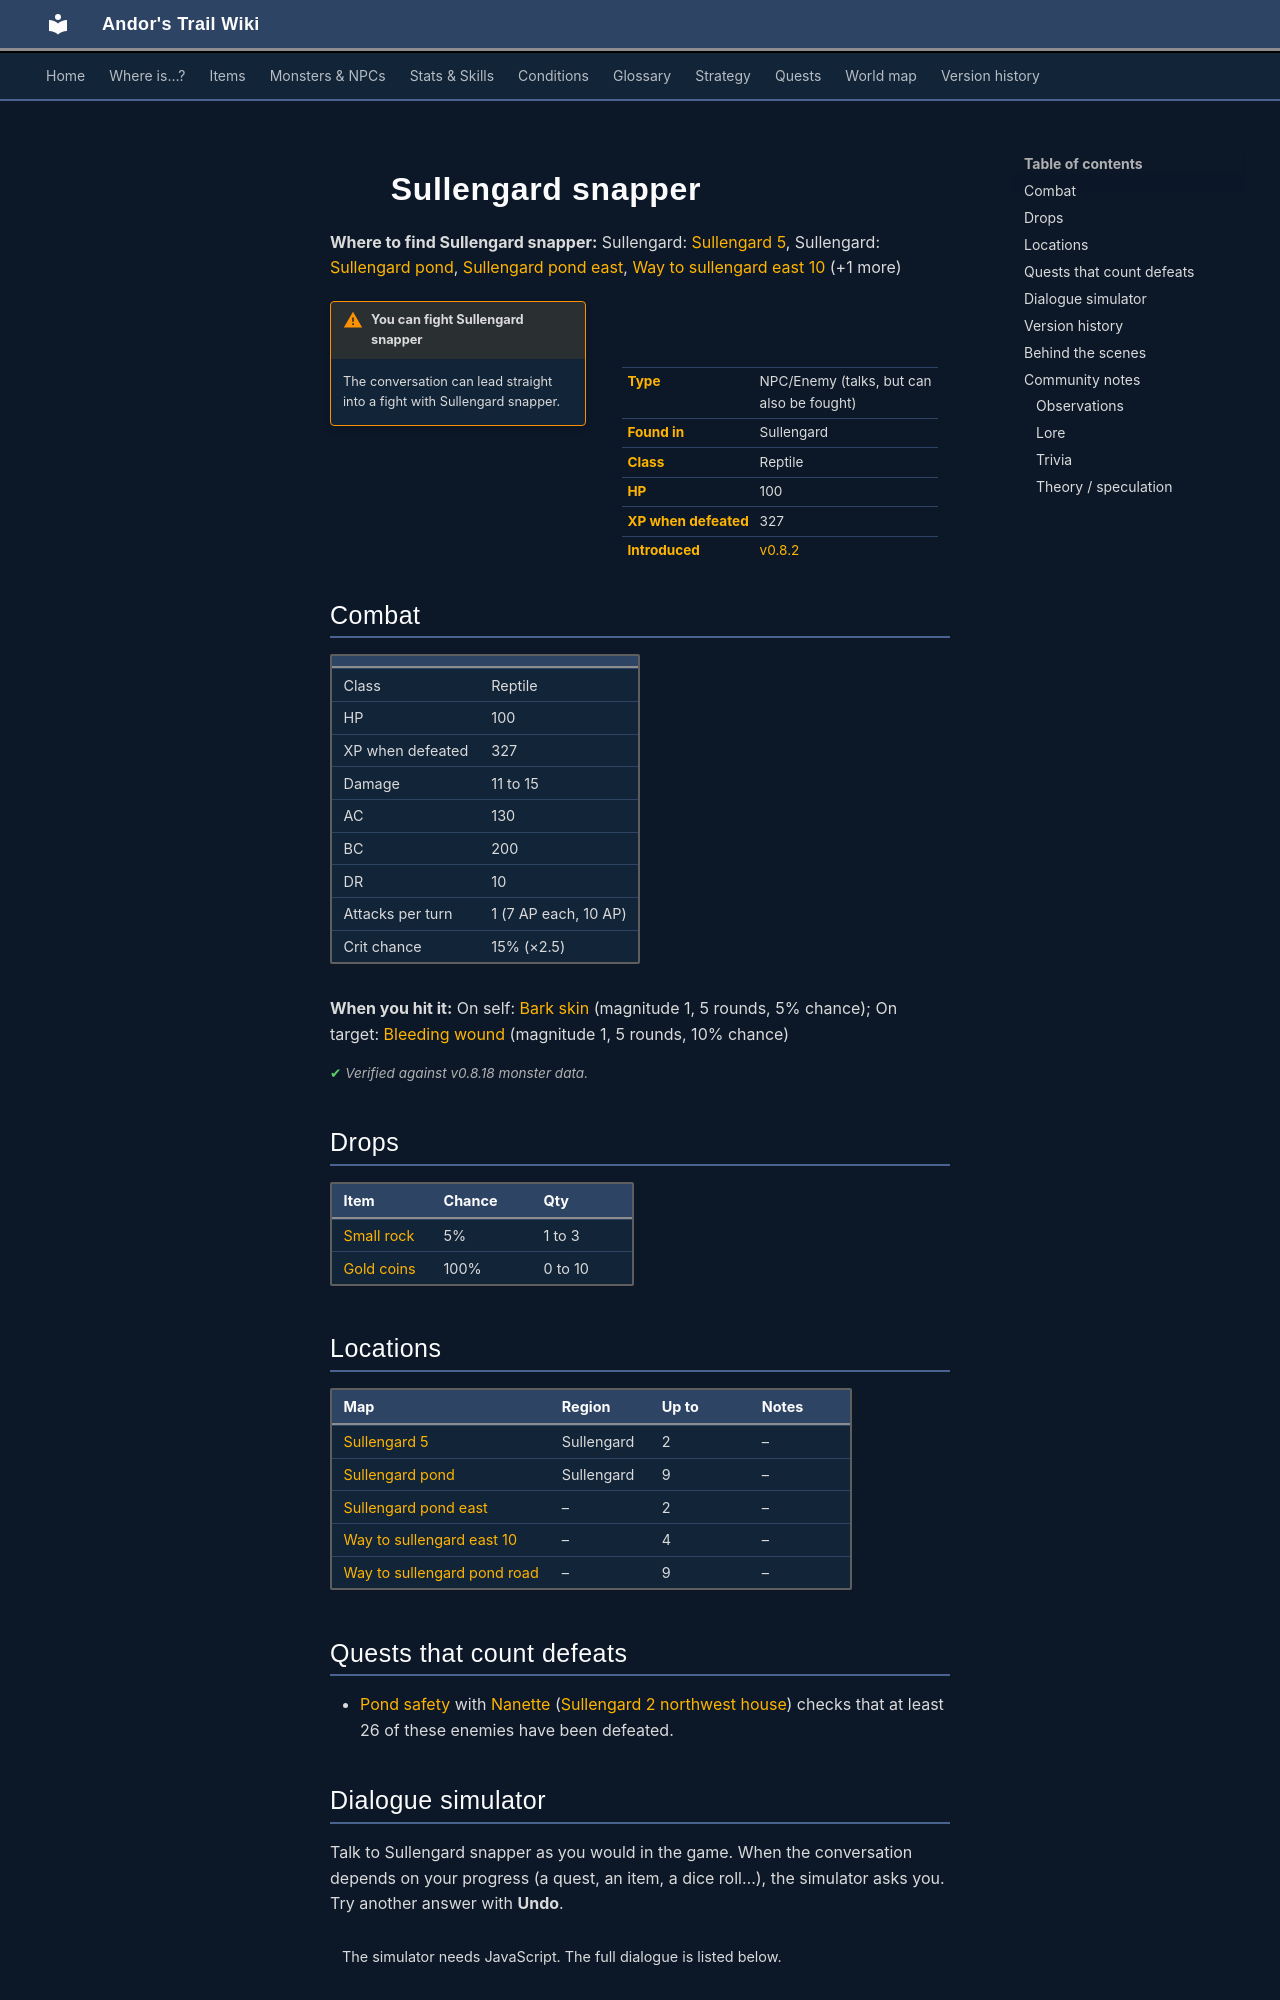

repository: asdfghjkl628/Andor-s-Trail-Wikiiii · page: monsters/sullengard_snapper/index.html · generator: mkdocs

---
description: "Sullengard snapper is an NPC you can also fight in Andor's Trail, found in Sullengard."
---

# ![](../assets/icons/monsters/monsters_tometik3_69.png){ .sprite } Sullengard snapper

**Where to find Sullengard snapper:** Sullengard: [Sullengard 5](../maps/sullengard5.md#pin-npc-sullengard_snapper), Sullengard: [Sullengard pond](../maps/sullengard_pond.md#pin-npc-sullengard_snapper), [Sullengard pond east](../maps/sullengard_pond_east.md#pin-npc-sullengard_snapper), [Way to sullengard east 10](../maps/way_to_sullengard_east10.md#pin-npc-sullengard_snapper) (+1 more)

<div class="infobox" markdown>

<p class="ib-img"><img class="sprite" src="../../assets/icons/monsters/monsters_tometik3_69.png" alt=""></p>

| | |
|---|---|
| **Type** | NPC/Enemy (talks, but can also be fought) |
| **Found in** | Sullengard |
| **Class** | Reptile |
| **HP** | 100 |
| **XP when defeated** | 327 |
| **Introduced** | [v0.8.2](../versions/0.8.2.md) |

</div>

!!! warning "You can fight Sullengard snapper"
    The conversation can lead straight into a fight with Sullengard snapper.

## Combat

| | |
|---|---|
| Class | Reptile |
| HP | 100 |
| XP when defeated | 327 |
| Damage | 11 to 15 |
| AC | 130 |
| BC | 200 |
| DR | 10 |
| Attacks per turn | 1 (7 AP each, 10 AP) |
| Crit chance | 15% (×2.5) |

**When you hit it:** On self: [Bark skin](../conditions/barkskin.md) (magnitude 1, 5 rounds, 5% chance); On target: [Bleeding wound](../conditions/bleeding_wound.md) (magnitude 1, 5 rounds, 10% chance)


<p class="verified">Verified against v0.8.18 monster data.</p>

## Drops

| Item | Chance | Qty |
|---|---|---|
| [Small rock](../items/rock.md) | 5% | 1 to 3 |
| [Gold coins](../items/gold.md) | 100% | 0 to 10 |

## Locations

| Map | Region | Up to | Notes |
|---|---|---|---|
| [Sullengard 5](../maps/sullengard5.md) | Sullengard | 2 | – |
| [Sullengard pond](../maps/sullengard_pond.md) | Sullengard | 9 | – |
| [Sullengard pond east](../maps/sullengard_pond_east.md) | – | 2 | – |
| [Way to sullengard east 10](../maps/way_to_sullengard_east10.md) | – | 4 | – |
| [Way to sullengard pond road](../maps/way_to_sullengard_pond_road.md) | – | 9 | – |

## Quests that count defeats

- [Pond safety](../quests/sullengard_pond_safety.md#stage-30) with [Nanette](../monsters/sullengard_nanette.md) ([Sullengard 2 northwest house](../maps/sullengard2_northwest_house.md)) checks that at least 26 of these enemies have been defeated.

## Dialogue simulator

Talk to Sullengard snapper as you would in the game. When the conversation depends on your progress (a quest, an item, a dice roll…), the simulator asks you. Try another answer with **Undo**.

<div class="dlg-sim" data-src="../../assets/dialogue/sullengard_snapper_00.json" data-npc="Sullengard snapper" markdown="0"><noscript>The simulator needs JavaScript. The full dialogue is listed below.</noscript></div>

<p class="verified">Follows the game's own conversation rules (v0.8.18).</p>

??? quote "Dialogue (3 lines)"

    *Exactly as in the game files. Each line appears once; links jump to where a choice leads.*

    <span id="d-sullengard_snapper_00"></span>**`sullengard_snapper_00`** *(silent check: the first matching branch below is taken)*

    - branch 1 *(if latest stage of [Pond safety](../quests/sullengard_pond_safety.md#stage-20) is 20)* → *fight starts*
    - Next → [sullengard_snapper_0](#d-sullengard_snapper_0)

    <span id="d-sullengard_snapper_0"></span>**`sullengard_snapper_0`** Sullengard snapper: “[You see the mouth open widely.]”

    - “Do you want a hug?” → [sullengard_snapper_1](#d-sullengard_snapper_1)
    - “Do you want some food?” → [sullengard_snapper_1](#d-sullengard_snapper_1)
    - “I better stay away.” → *conversation ends*

    <span id="d-sullengard_snapper_1"></span>**`sullengard_snapper_1`** Sullengard snapper: “[Snap].” — **effects:** applies condition bleeding_wound

    - “Ouch! Why did you bite me? Bad turtle!” → [sullengard_snapper_0](#d-sullengard_snapper_0)
    - “Ouch. Why are you mad at me? Angry turtle!” → [sullengard_snapper_0](#d-sullengard_snapper_0)



## Version history

| Version | Change |
|---|---|
| [v0.8.2](../versions/0.8.2.md) | Added<br>Dialogue: 3 lines added |

<p class="verified">Verified against v0.8.18 and every earlier release back to v0.7.0 (game data compared release by release).</p>
